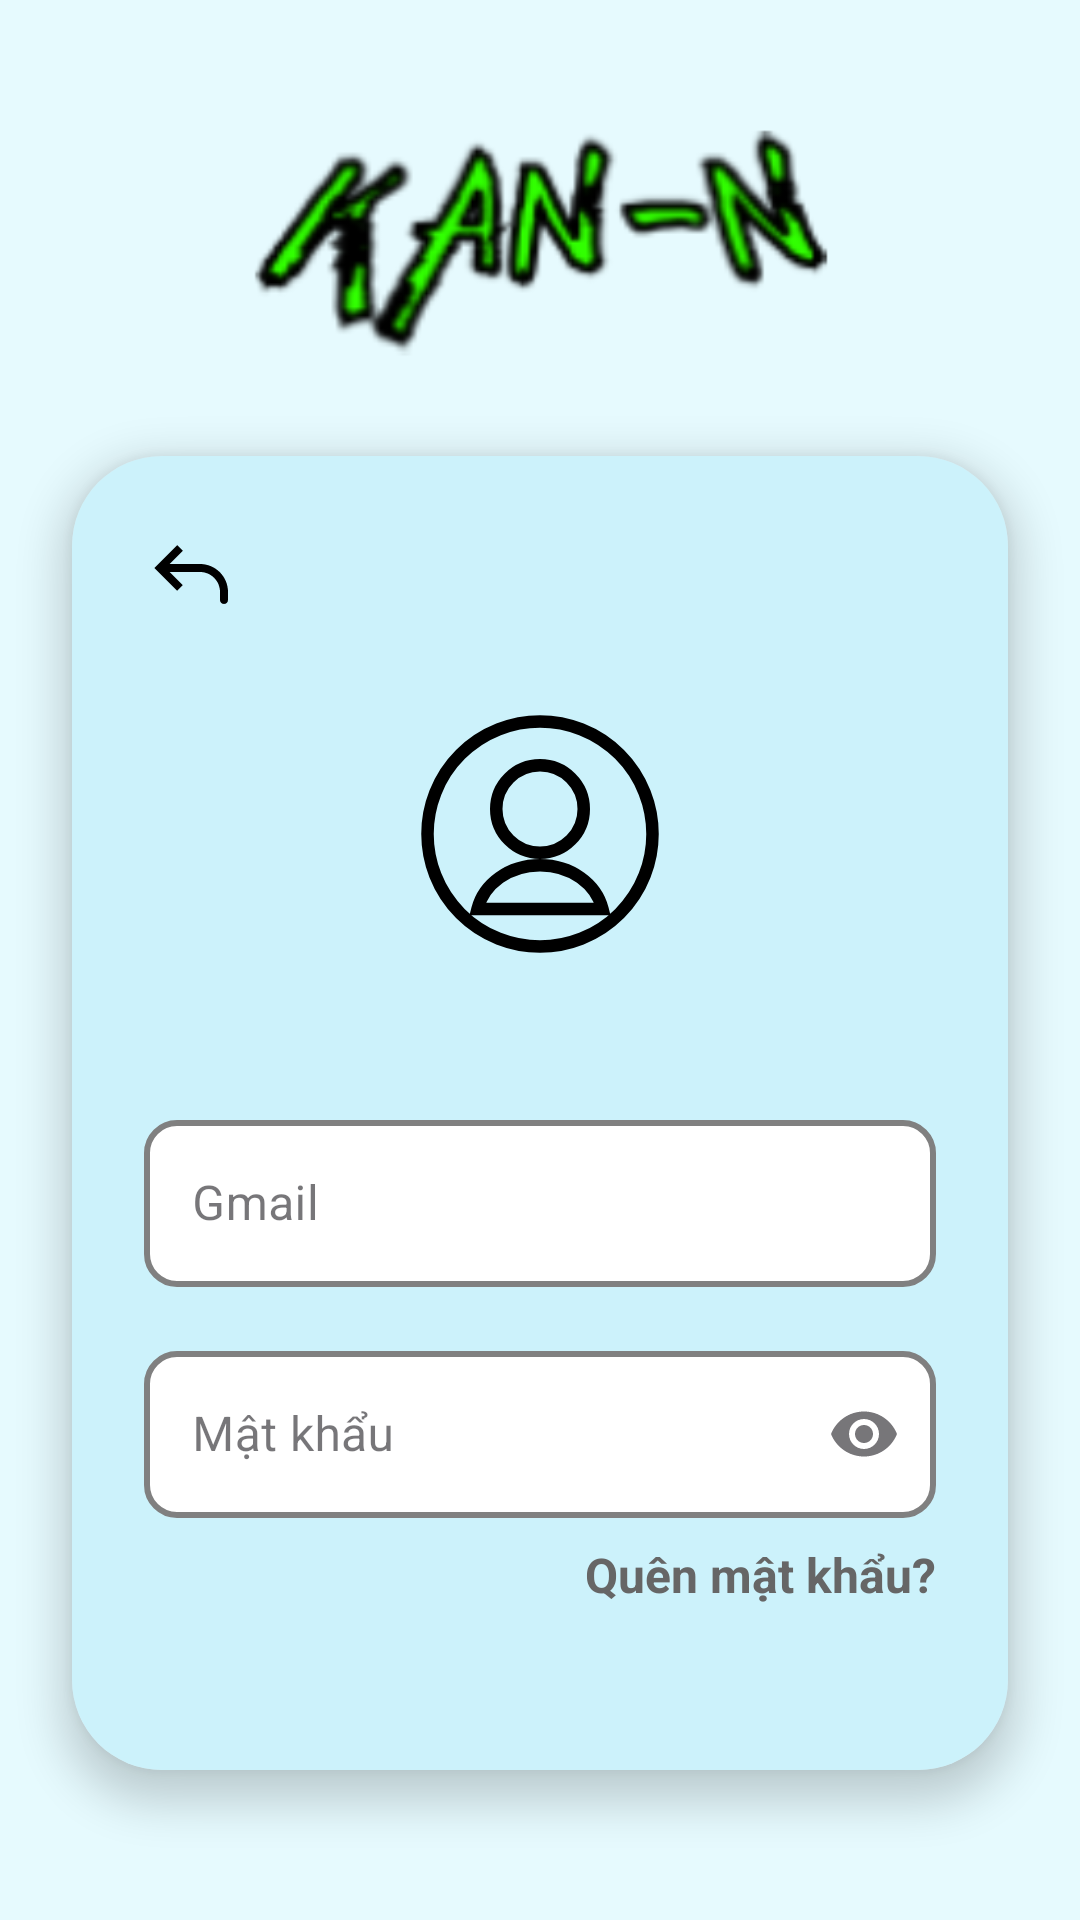

Layout XML and referenced resources for this Android screen:
<!-- AndroidManifest.xml: application theme Theme.Kann -->
<!-- res/layout/fragment_trang_dangnhap.xml -->
<?xml version="1.0" encoding="utf-8"?>
<androidx.constraintlayout.widget.ConstraintLayout xmlns:android="http://schemas.android.com/apk/res/android"
    xmlns:app="http://schemas.android.com/apk/res-auto"
    xmlns:tools="http://schemas.android.com/tools"
    android:id="@+id/auth_dangnhap"
    android:layout_width="match_parent"
    android:layout_height="match_parent"
    android:background="#E6FAFE"
    tools:context=".ui.fragments.auth.AuthFragment">

    <ImageView
        android:id="@+id/anh_logo"
        android:layout_width="200dp"
        android:layout_height="80dp"
        android:layout_marginTop="40dp"
        android:contentDescription="Logo Kan-n"
        android:src="@drawable/logo"
        app:layout_constraintEnd_toEndOf="parent"
        app:layout_constraintStart_toStartOf="parent"
        app:layout_constraintTop_toTopOf="parent" />

    <androidx.cardview.widget.CardView
        android:layout_width="match_parent"
        android:layout_height="0dp"
        android:layout_marginHorizontal="24dp"
        android:layout_marginTop="32dp"
        android:layout_marginBottom="50dp"
        app:cardBackgroundColor="#E6E9ED"
        app:cardCornerRadius="30dp"
        app:cardElevation="8dp"
        app:layout_constraintBottom_toBottomOf="parent"
        app:layout_constraintEnd_toEndOf="parent"
        app:layout_constraintStart_toStartOf="parent"
        app:layout_constraintTop_toBottomOf="@id/anh_logo">

        <androidx.constraintlayout.widget.ConstraintLayout
            android:layout_width="match_parent"
            android:layout_height="match_parent"
            android:padding="24dp"
            android:background="#CCF2FB">

            <ImageView
                android:id="@+id/nut_quay_lai"
                android:layout_width="32dp"
                android:layout_height="32dp"
                android:contentDescription="Quay lại"
                android:src="@drawable/ic_quaylai_v1"
                app:tint="#000000"
                app:layout_constraintStart_toStartOf="parent"
                app:layout_constraintTop_toTopOf="parent" />

            <ImageView
                android:id="@+id/anh_dai_dien"
                android:layout_width="100dp"
                android:layout_height="100dp"
                android:layout_marginTop="20dp"
                android:contentDescription="Avatar người dùng"
                android:src="@drawable/ic_nguoi_dung"
                app:layout_constraintEnd_toEndOf="parent"
                app:layout_constraintStart_toStartOf="parent"
                app:layout_constraintTop_toBottomOf="@id/nut_quay_lai" />

            <com.google.android.material.textfield.TextInputLayout
                android:id="@+id/khung_nhap_gmail"
                style="@style/Style.Input.Kann"
                android:layout_width="match_parent"
                android:layout_height="wrap_content"
                android:layout_marginTop="40dp"
                android:hint="Gmail"
                app:layout_constraintEnd_toEndOf="parent"
                app:layout_constraintStart_toStartOf="parent"
                app:layout_constraintTop_toBottomOf="@id/anh_dai_dien">

                <com.google.android.material.textfield.TextInputEditText
                    android:id="@+id/nhap_gmail"
                    android:layout_width="match_parent"
                    android:layout_height="wrap_content"
                    android:inputType="textEmailAddress"
                    android:textColor="#000000"

                    android:background="@drawable/shape_edittext_white"/>
            </com.google.android.material.textfield.TextInputLayout>

            <com.google.android.material.textfield.TextInputLayout
                android:id="@+id/khung_nhap_mat_khau"
                style="@style/Style.Input.Kann"
                android:layout_width="match_parent"
                android:layout_height="wrap_content"
                android:layout_marginTop="16dp"
                android:hint="Mật khẩu"
                app:endIconMode="password_toggle"
                app:layout_constraintEnd_toEndOf="parent"
                app:layout_constraintStart_toStartOf="parent"
                app:layout_constraintTop_toBottomOf="@id/khung_nhap_gmail">

                <com.google.android.material.textfield.TextInputEditText
                    android:id="@+id/nhap_mat_khau"
                    android:layout_width="match_parent"
                    android:layout_height="wrap_content"
                    android:inputType="textPassword"
                    android:textColor="#000000"
                    android:background="@drawable/shape_edittext_white"/>
            </com.google.android.material.textfield.TextInputLayout>

            <TextView
                android:id="@+id/text_quen_mat_khau"
                android:layout_width="wrap_content"
                android:layout_height="wrap_content"
                android:layout_marginTop="8dp"
                android:text="Quên mật khẩu?"
                android:textColor="#666666"
                android:textSize="16sp"
                android:textStyle="bold"
                app:layout_constraintEnd_toEndOf="parent"
                app:layout_constraintTop_toBottomOf="@id/khung_nhap_mat_khau" />

            <com.google.android.material.button.MaterialButton
                android:id="@+id/nut_dang_nhap"
                style="@style/Style.Button.Kann"
                android:layout_width="match_parent"
                android:layout_height="55dp"
                android:layout_marginTop="50dp"
                android:text="Đăng nhập"
                android:textColor="@android:color/white"
                app:backgroundTint="#66C5EB"
                app:layout_constraintEnd_toEndOf="parent"
                app:layout_constraintStart_toStartOf="parent"
                app:layout_constraintTop_toBottomOf="@id/text_quen_mat_khau" />

        </androidx.constraintlayout.widget.ConstraintLayout>
    </androidx.cardview.widget.CardView>

</androidx.constraintlayout.widget.ConstraintLayout>
<!-- resources referenced by this layout -->
<resources>
  <!-- drawable ic_nguoi_dung (drawable) -->
  <vector xmlns:android="http://schemas.android.com/apk/res/android"
      android:width="100dp"
      android:height="100dp"
      android:viewportWidth="24"
      android:viewportHeight="24">
      <path
          android:fillColor="#00000000"
          android:strokeColor="#000000"
          android:strokeWidth="1"
          android:pathData="M12,12m-9,0a9,9 0,1 1,18 0a9,9 0,1 1,-18 0" />
      <path
          android:fillColor="#00000000"
          android:strokeColor="#000000"
          android:strokeWidth="1"
          android:pathData="M12,10m-3.5,0a3.5,3.5 0,1 1,7 0a3.5,3.5 0,1 1,-7 0" />
      <path
          android:fillColor="#00000000"
          android:strokeColor="#000000"
          android:strokeWidth="1"
          android:pathData="M12,14.5c-2.5,0 -4.5,1.5 -5,3.5h10c-0.5,-2 -2.5,-3.5 -5,-3.5z" />
  </vector>
  <!-- drawable ic_quaylai_v1 (drawable) -->
  <vector xmlns:android="http://schemas.android.com/apk/res/android" android:height="24dp" android:viewportHeight="24" android:viewportWidth="24" android:width="24dp">
        
      <path android:fillColor="#FFF" android:pathData="M4,10L3.293,10.707L2.586,10L3.293,9.293L4,10ZM21,18C21,18.552 20.552,19 20,19C19.448,19 19,18.552 19,18L21,18ZM8.293,15.707L3.293,10.707L4.707,9.293L9.707,14.293L8.293,15.707ZM3.293,9.293L8.293,4.293L9.707,5.707L4.707,10.707L3.293,9.293ZM4,9L14,9L14,11L4,11L4,9ZM21,16L21,18L19,18L19,16L21,16ZM14,9C17.866,9 21,12.134 21,16L19,16C19,13.239 16.761,11 14,11L14,9Z"/>
      
  </vector>
  <!-- drawable logo: png bitmap (drawable, 22929 bytes) -->
  <!-- drawable shape_edittext_white (drawable) -->
  <?xml version="1.0" encoding="utf-8"?>
  <shape xmlns:android="http://schemas.android.com/apk/res/android"
      android:shape="rectangle"> <solid android:color="#FFFFFF" />
  
      <corners android:radius="10dp" />
  
      <stroke
          android:width="2dp"
          android:color="#808080" />
  
  </shape>
  <style name="Style.Button.Kann" parent="Widget.MaterialComponents.Button.OutlinedButton">
          <item name="cornerRadius">6dp</item>
          <item name="strokeColor">#356C85</item> <item name="strokeWidth">1.5dp</item>
          <item name="android:textColor">#356C85</item> <item name="backgroundTint">@color/white</item>
          <item name="android:textAllCaps">false</item> <item name="android:textSize">16sp</item>
          <item name="android:textStyle">bold</item>
      </style>
  <style name="Style.Input.Kann" parent="Widget.MaterialComponents.TextInputLayout.OutlinedBox">
          <item name="boxCornerRadiusTopStart">12dp</item>
          <item name="boxCornerRadiusTopEnd">12dp</item>
          <item name="boxCornerRadiusBottomStart">12dp</item>
          <item name="boxCornerRadiusBottomEnd">12dp</item>
          <item name="boxStrokeColor">#000000</item> <item name="boxStrokeWidth">1.5dp</item>
          <item name="hintTextColor">#757575</item>
      </style>
  <style name="Theme.Kann" parent="Base.Theme.Kann" />
  <color name="white">#FFFFFFFF</color>
  <style name="Base.Theme.Kann" parent="Theme.Material3.DayNight.NoActionBar">
          
          
      </style>
</resources>
